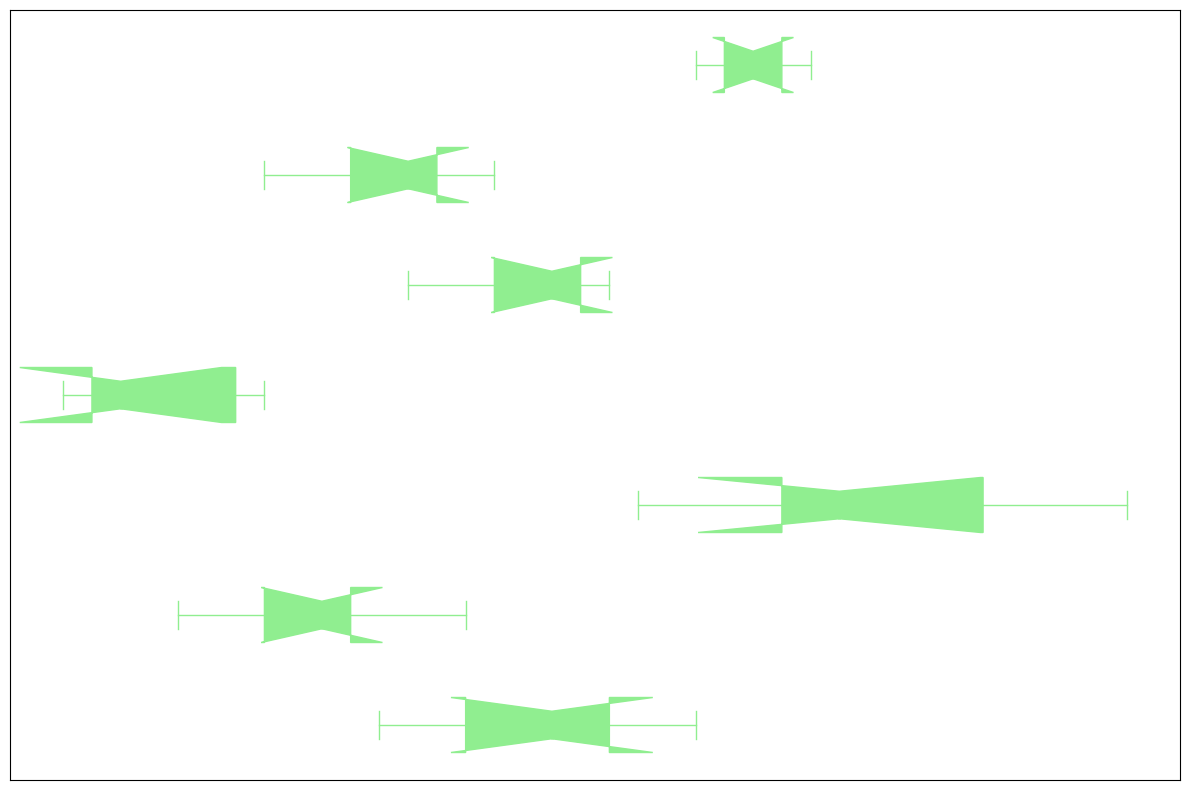

This chart was generated by the following Python code:
import matplotlib.pyplot as plt

ai_growth = [22, 27, 19, 25, 30]
cyber_growth = [12, 18, 15, 22, 17]
fintech_growth = [35, 28, 40, 33, 45]
edtech_growth = [8, 15, 10, 14, 9]
healthtech_growth = [25, 23, 20, 26, 27]
agritech_growth = [15, 20, 18, 23, 21]  # New data series
cleantech_growth = [30, 34, 32, 33, 31]  # New data series

growth_data = [
    ai_growth, cyber_growth, fintech_growth, edtech_growth, 
    healthtech_growth, agritech_growth, cleantech_growth
]

fig, ax = plt.subplots(figsize=(12, 8))

ax.boxplot(growth_data, vert=False, notch=True, patch_artist=True,
           boxprops=dict(facecolor='lightgreen', color='lightgreen'),
           whiskerprops=dict(color='lightgreen'),
           capprops=dict(color='lightgreen'),
           medianprops=dict(color='lightgreen', linewidth=2),
           flierprops=dict(marker='o', color='lightgreen', markersize=8, alpha=0.5))

ax.set_xticklabels([])
ax.set_yticklabels([])

plt.yticks([])
plt.xticks([])
plt.tight_layout()

plt.show()
